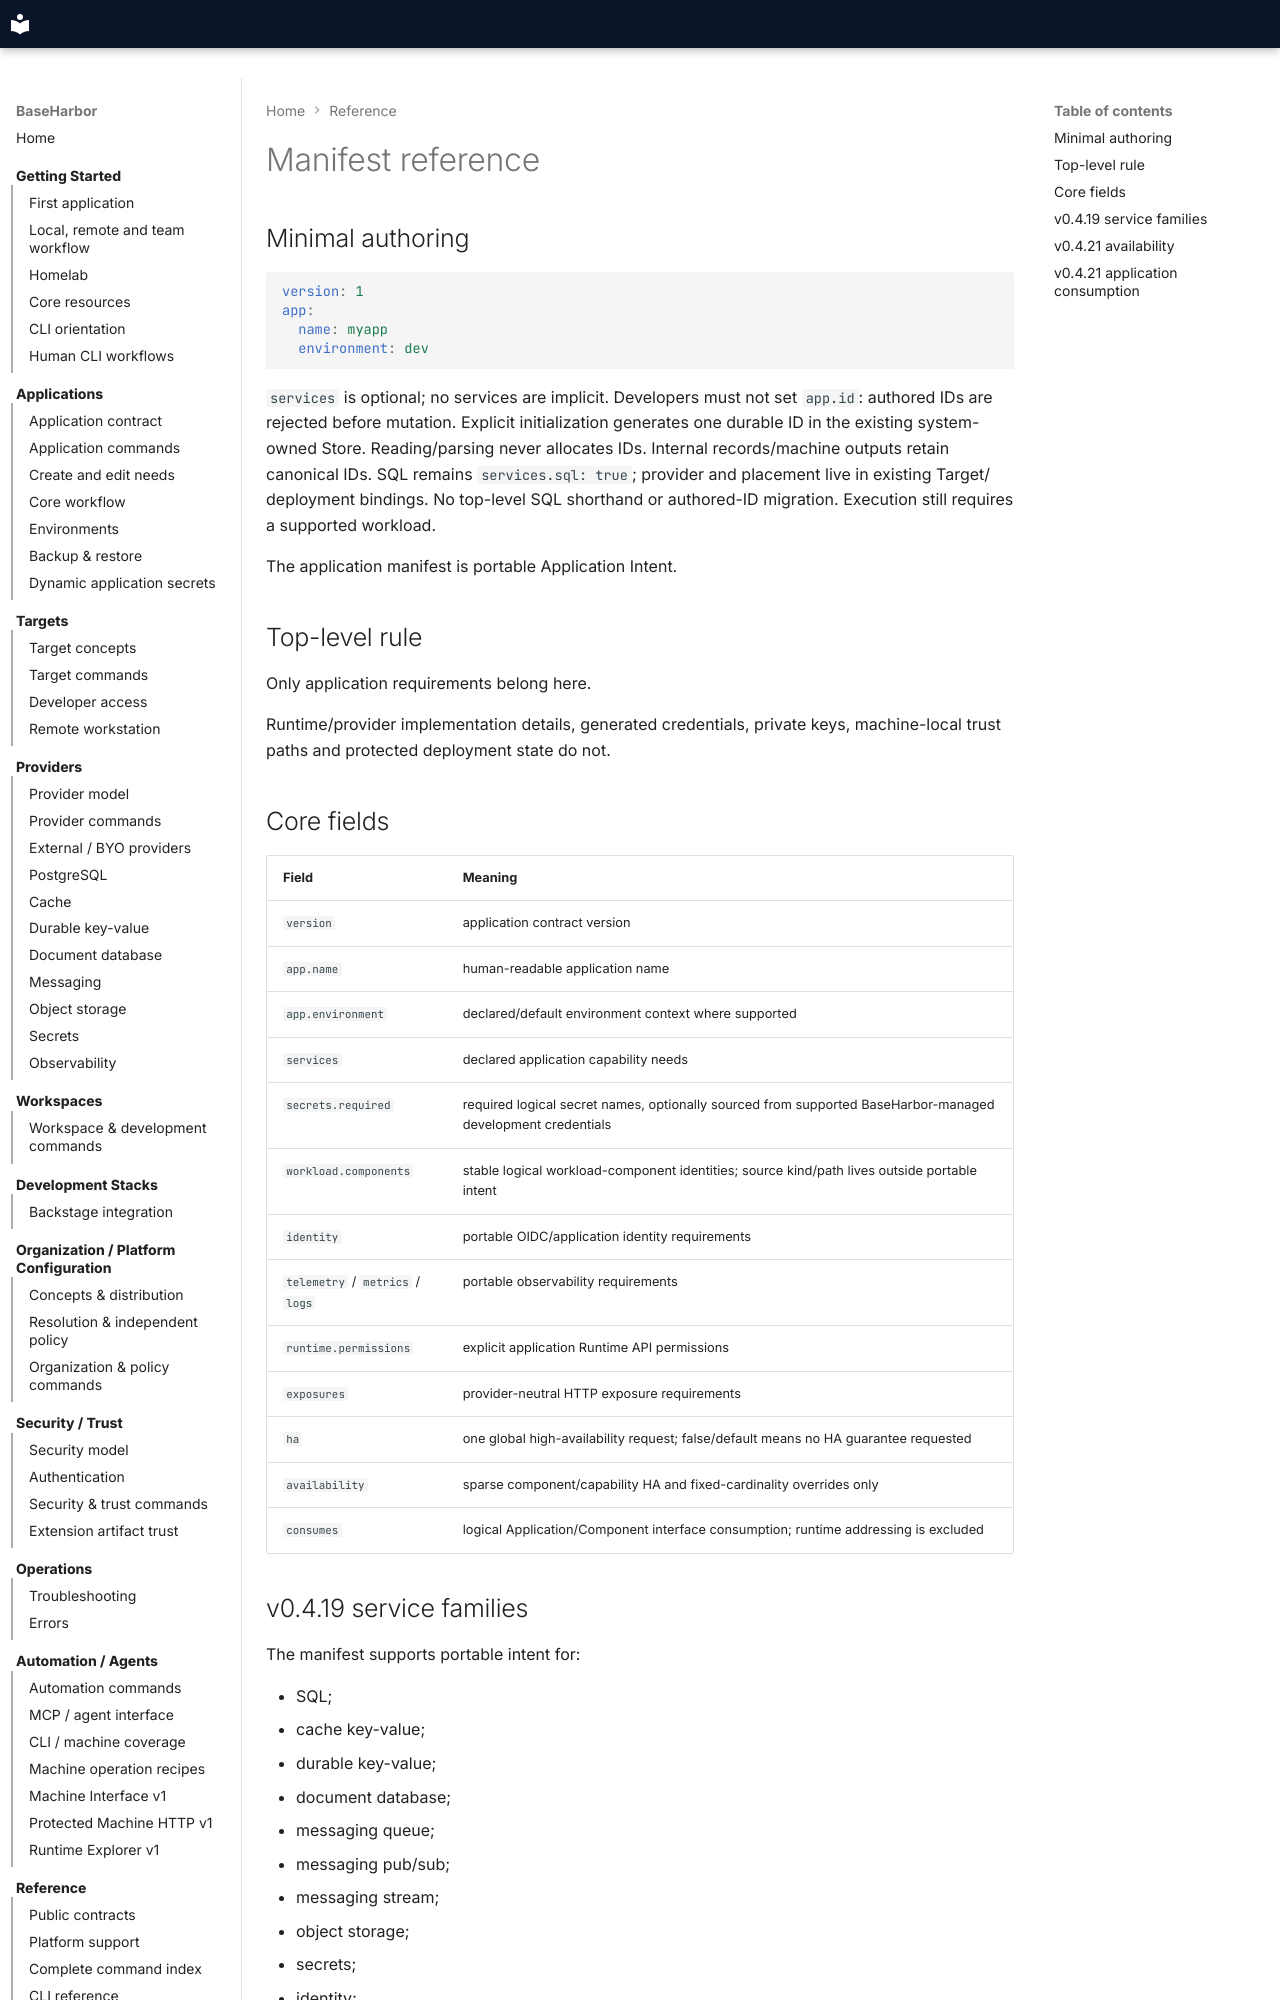

repository: mcpdev80/baseharbor · page: reference/manifest/index.html · generator: mkdocs

# Manifest reference

## Minimal authoring

```yaml
version: 1
app:
  name: myapp
  environment: dev
```

`services` is optional; no services are implicit. Developers must not set
`app.id`: authored IDs are rejected before mutation. Explicit initialization
generates one durable ID in the existing system-owned Store. Reading/parsing
never allocates IDs. Internal records/machine outputs retain canonical IDs. SQL
remains `services.sql: true`; provider and placement live in existing Target/
deployment bindings. No top-level SQL shorthand or authored-ID migration.
Execution still requires a supported workload.


The application manifest is portable Application Intent.

## Top-level rule

Only application requirements belong here.

Runtime/provider implementation details, generated credentials, private keys, machine-local trust paths and protected deployment state do not.

## Core fields

| Field | Meaning |
|---|---|
| `version` | application contract version |
| `app.name` | human-readable application name |
| `app.environment` | declared/default environment context where supported |
| `services` | declared application capability needs |
| `secrets.required` | required logical secret names, optionally sourced from supported BaseHarbor-managed development credentials |
| `workload.components` | stable logical workload-component identities; source kind/path lives outside portable intent |
| `identity` | portable OIDC/application identity requirements |
| `telemetry` / `metrics` / `logs` | portable observability requirements |
| `runtime.permissions` | explicit application Runtime API permissions |
| `exposures` | provider-neutral HTTP exposure requirements |
| `ha` | one global high-availability request; false/default means no HA guarantee requested |
| `availability` | sparse component/capability HA and fixed-cardinality overrides only |
| `consumes` | logical Application/Component interface consumption; runtime addressing is excluded |
